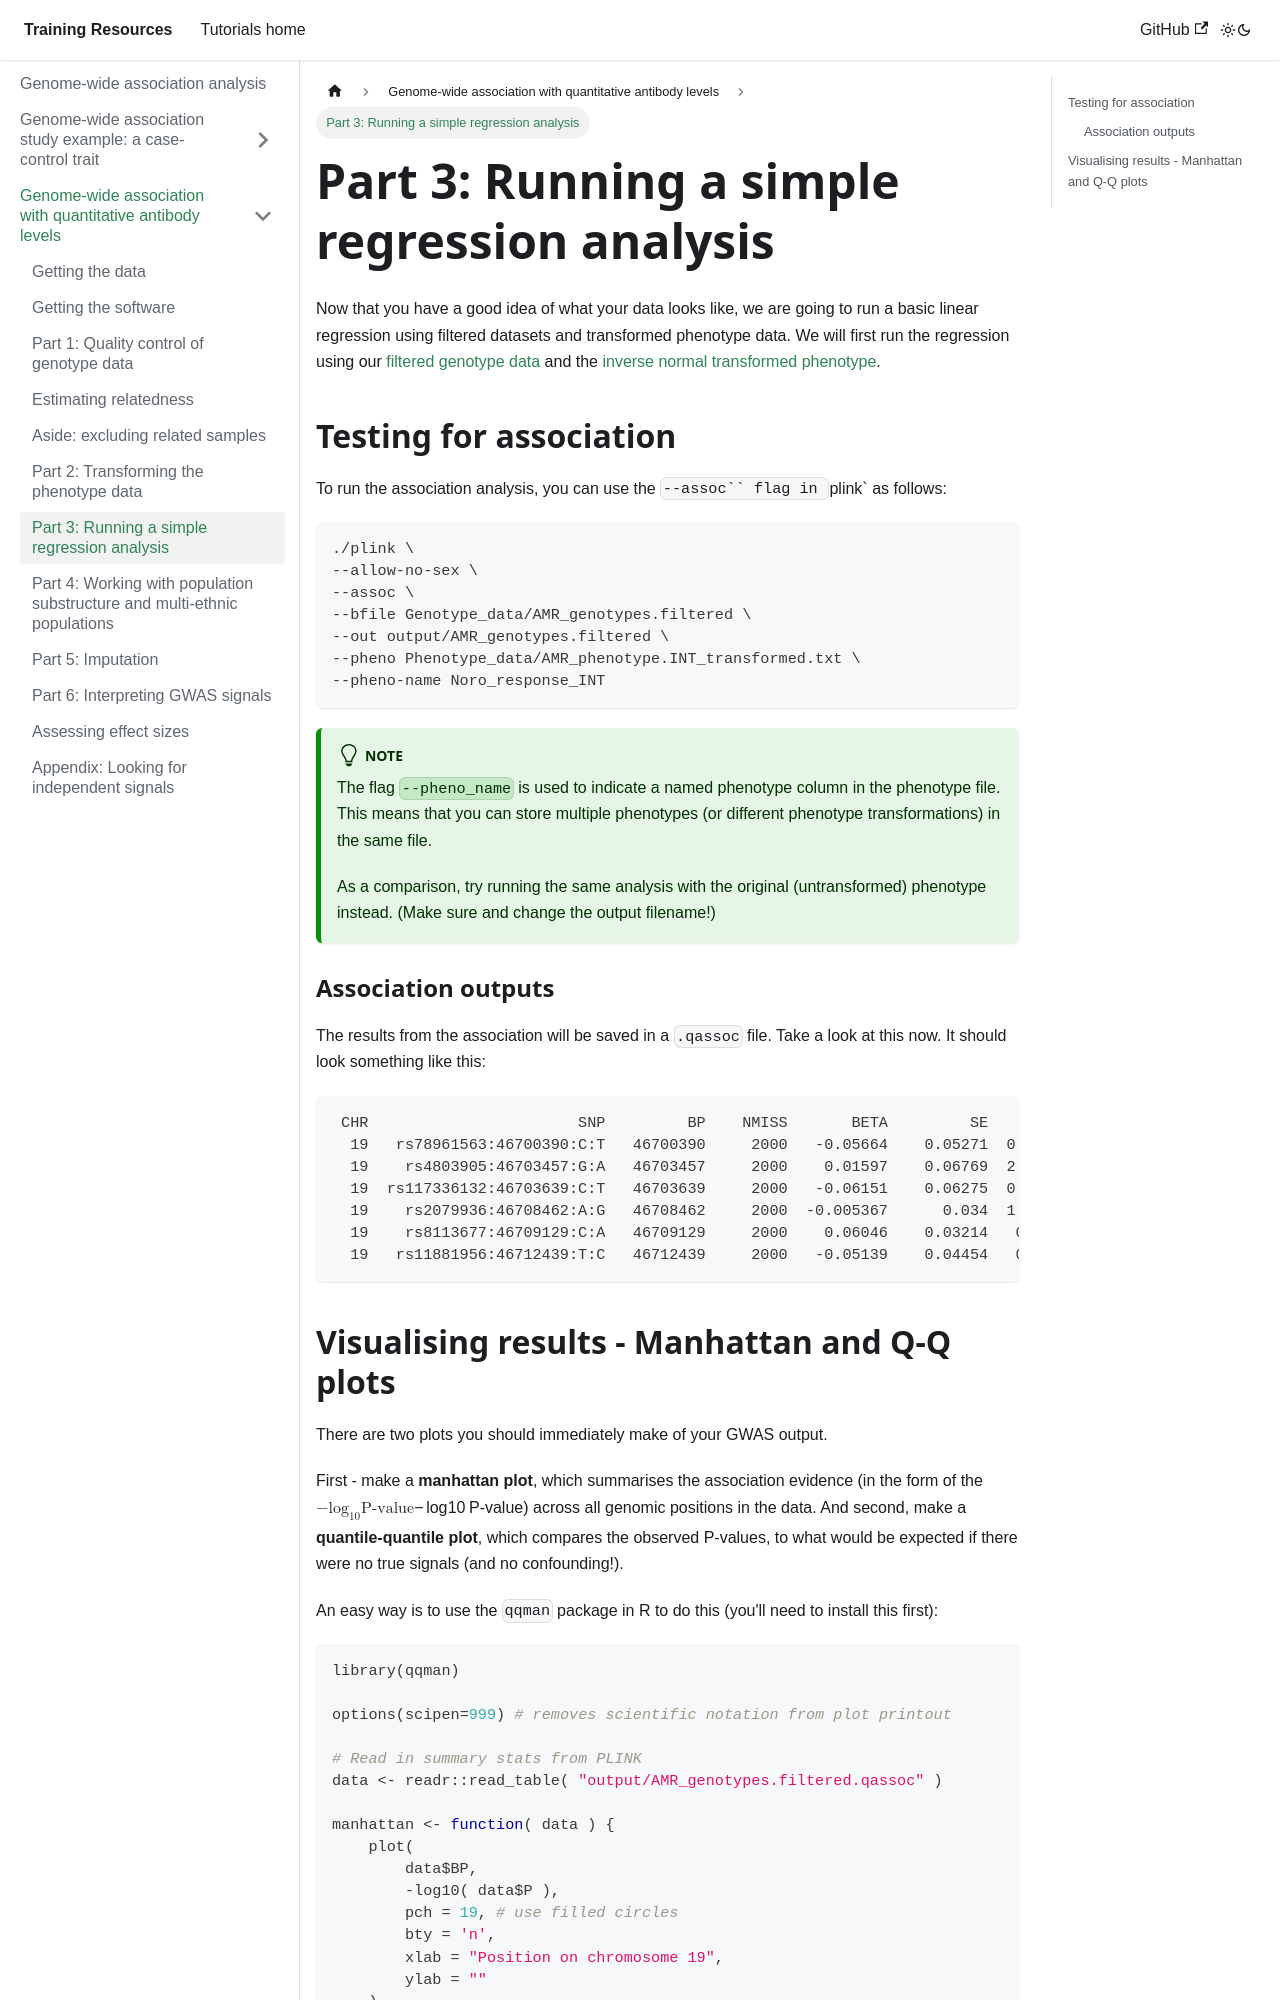

repository: chg-training/chg-training-resources · page: genome_wide_association_studies/quantitative_trait_gwas/testing_for_association/index.html · generator: docusaurus

---
sidebar_position: 7
---

# Part 3: Running a simple regression analysis

Now that you have a good idea of what your data looks like, we are going to run a basic linear regression using filtered
datasets and transformed phenotype data. We will first run the regression using our [filtered genotype
data](./qc_genotypes.md) and the [inverse normal transformed phenotype](./phenotype_qc.md).

## Testing for association 
To run the association analysis, you can use the `--assoc`` flag in `plink` as follows:

```sh
./plink \
--allow-no-sex \
--assoc \
--bfile Genotype_data/AMR_genotypes.filtered \
--out output/AMR_genotypes.filtered \
--pheno Phenotype_data/AMR_phenotype.INT_transformed.txt \
--pheno-name Noro_response_INT
```

:::tip Note

The flag `--pheno_name` is used to indicate a named phenotype column in the phenotype file. This means that you can
store multiple phenotypes (or different phenotype transformations) in the same file.

As a comparison, try running the same analysis with the original (untransformed) phenotype instead.  (Make sure and change the output filename!)
:::

### Association outputs

The results from the association will be saved in a `.qassoc` file.  Take a look at this now.  It should look something
like this:

```
 CHR                       SNP         BP    NMISS       BETA         SE         R2        T            P 
  19   rs78961563:46700390:C:T   46700390     2000   -0.05664    0.05271  0.0005774   -1.074       0.2828 
  19    rs4803905:46703457:G:A   46703457     2000    0.01597    0.06769  2.785e-05   0.2359       0.8135 
  19  rs117336132:46703639:C:T   46703639     2000   -0.06151    0.06275  0.0004807  -0.9802       0.3271 
  19    rs2079936:46708462:A:G   46708462     2000  -0.005367      0.034  1.247e-05  -0.1579       0.8746 
  19    rs8113677:46709129:C:A   46709129     2000    0.06046    0.03214   0.001768    1.881      0.06009 
  19   rs11881956:46712439:T:C   46712439     2000   -0.05139    0.04454   0.000666   -1.154       0.2487 
```
